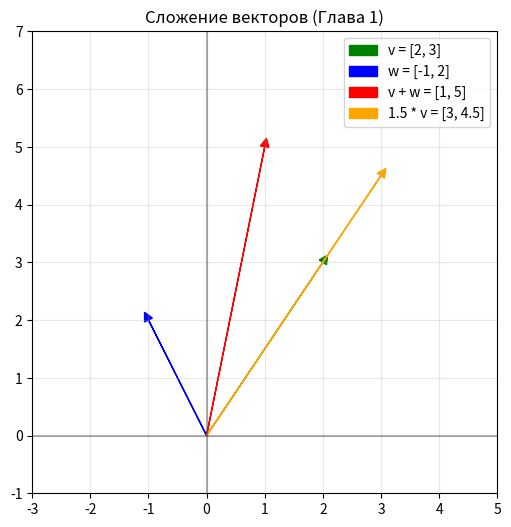

The matplotlib source for this figure:
# Глава 1 — сложение векторов
import numpy as np
import matplotlib.pyplot as plt

# Два вектора (как в видео 3Blue1Brown)
v = np.array([2, 3])   # зелёный
w = np.array([-1, 2])  # синий

# Сложение векторов
v_plus_w = v + w       # красный

# Умножение на скаляр
v_scaled = v * 1.5     # оранжевый

# Вывод в консоль
print("Вектор v:", v)
print("Вектор w:", w)
print("v + w =", v_plus_w)
print("1.5 * v =", v_scaled)

# Визуализация
plt.figure(figsize=(6, 6))

# Стрелки
plt.arrow(0, 0, v[0], v[1], head_width=0.15, head_length=0.15, fc='green', ec='green', label='v = [2, 3]')
plt.arrow(0, 0, w[0], w[1], head_width=0.15, head_length=0.15, fc='blue', ec='blue', label='w = [-1, 2]')
plt.arrow(0, 0, v_plus_w[0], v_plus_w[1], head_width=0.15, head_length=0.15, fc='red', ec='red', label='v + w = [1, 5]')
plt.arrow(0, 0, v_scaled[0], v_scaled[1], head_width=0.15, head_length=0.15, fc='orange', ec='orange', label='1.5 * v = [3, 4.5]')

# Настройки графика
plt.xlim(-3, 5)
plt.ylim(-1, 7)
plt.axhline(y=0, color='k', linestyle='-', alpha=0.3)
plt.axvline(x=0, color='k', linestyle='-', alpha=0.3)
plt.grid(alpha=0.3)
plt.legend()
plt.title('Сложение векторов (Глава 1)')

# Сохранить картинку
plt.savefig('vectors_plot.png', dpi=150)
plt.show()

print("\nКартинка сохранена как vectors_plot.png")
